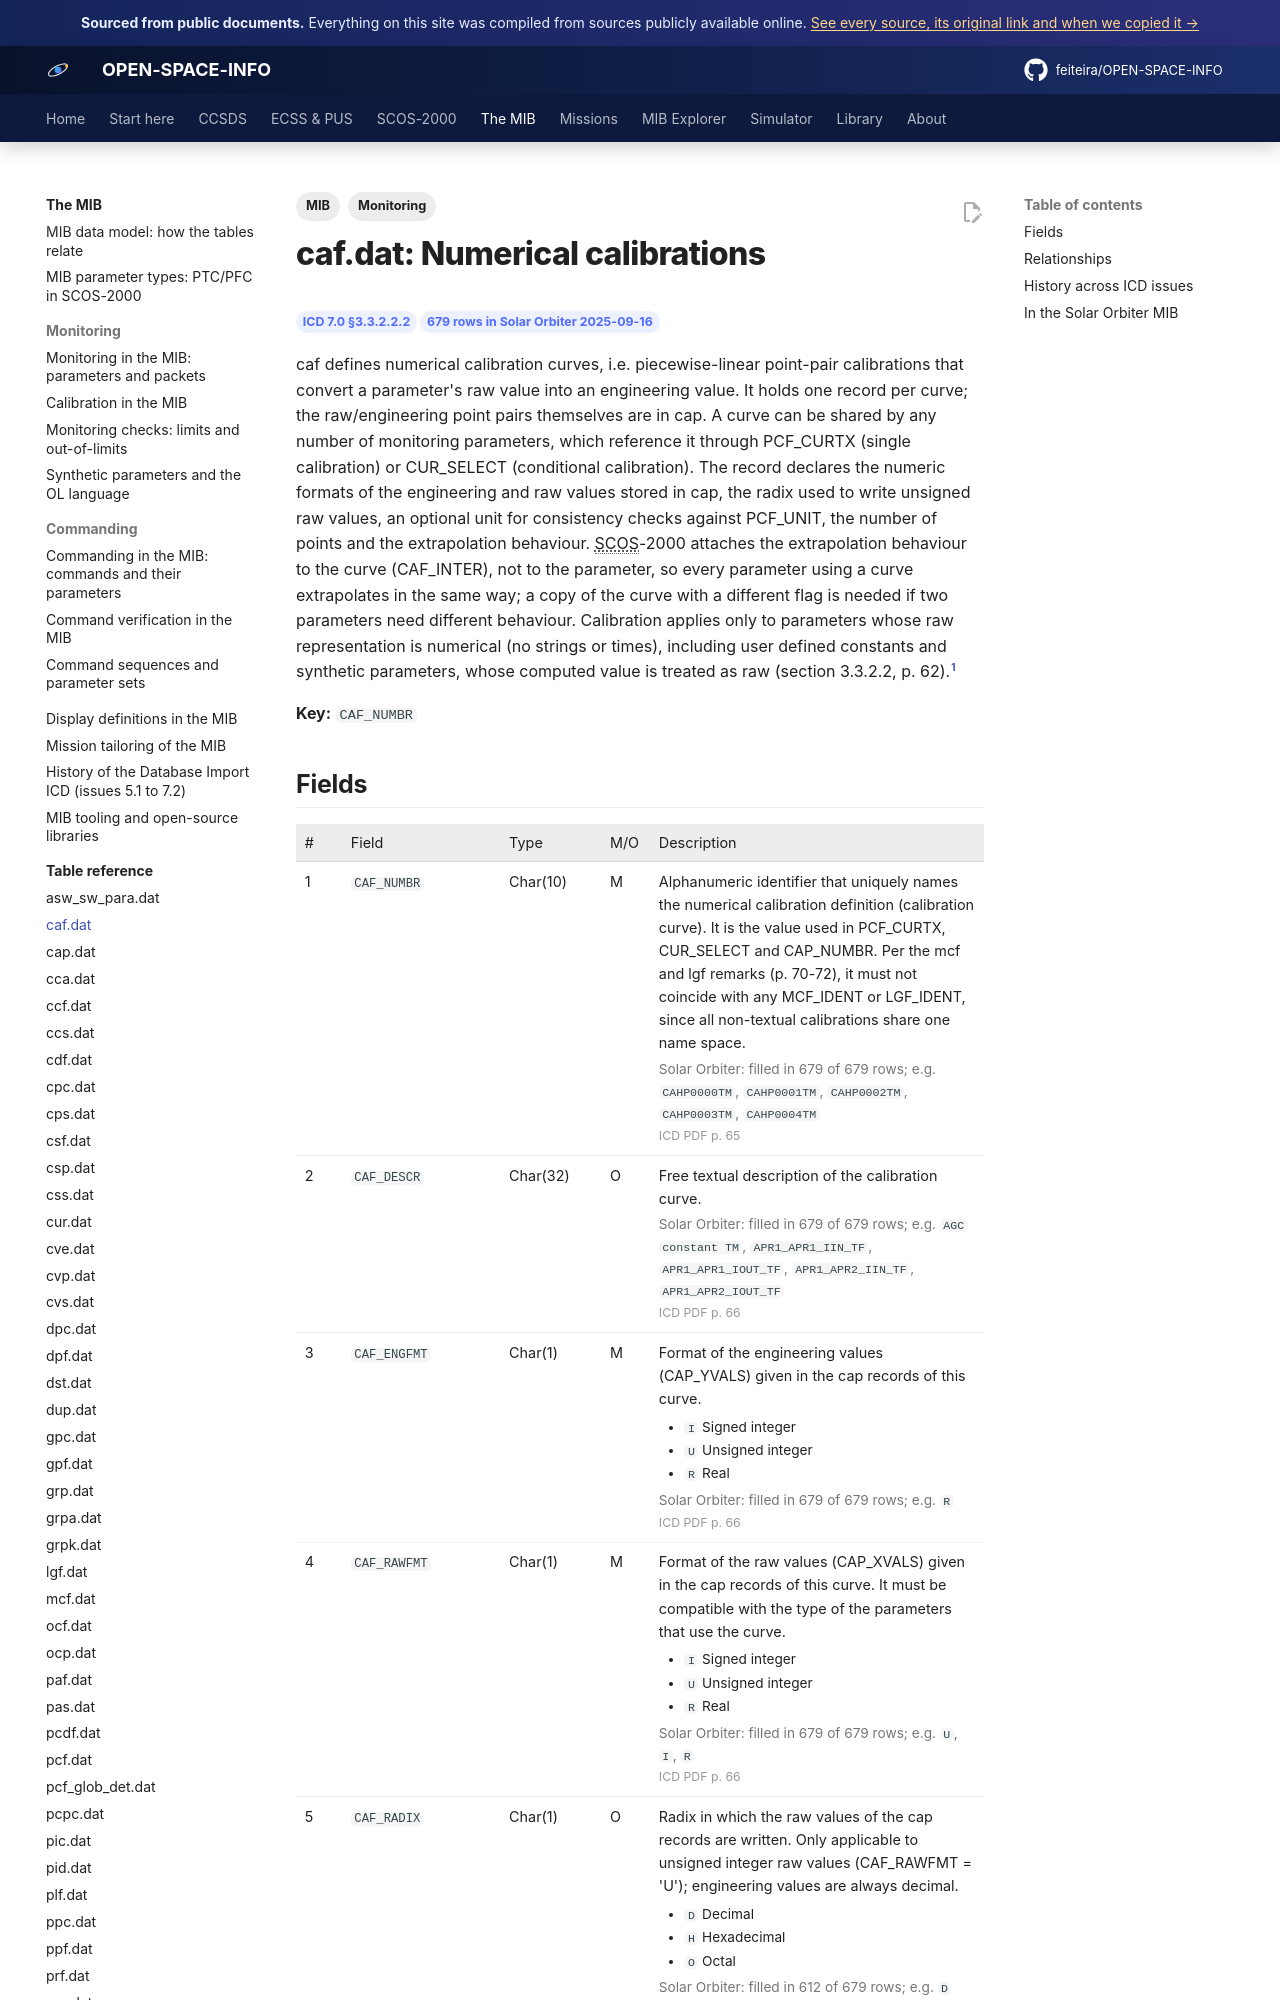

repository: feiteira/OPEN-SPACE-INFO · page: mib/tables/caf/index.html · generator: mkdocs

---
title: "caf.dat: Numerical calibrations"
description: "caf defines numerical calibration curves, i.e. piecewise-linear point-pair calibrations that convert a parameter's raw value into an engineering value. It holds one record per curve; the raw/engineeri"
tags: [MIB, "Monitoring"]
sources: [icd-7-0-final, mib-20250916m25925pfms001-sol]
---

# caf.dat: Numerical calibrations

<div class="osi-chips"><span class="osi-chip">ICD 7.0 §3.3.2.2.2</span><span class="osi-chip">679 rows in Solar Orbiter 2025-09-16</span></div>

caf defines numerical calibration curves, i.e. piecewise-linear point-pair calibrations that convert a parameter's raw value into an engineering value. It holds one record per curve; the raw/engineering point pairs themselves are in cap. A curve can be shared by any number of monitoring parameters, which reference it through PCF_CURTX (single calibration) or CUR_SELECT (conditional calibration). The record declares the numeric formats of the engineering and raw values stored in cap, the radix used to write unsigned raw values, an optional unit for consistency checks against PCF_UNIT, the number of points and the extrapolation behaviour. SCOS-2000 attaches the extrapolation behaviour to the curve (CAF_INTER), not to the parameter, so every parameter using a curve extrapolates in the same way; a copy of the curve with a different flag is needed if two parameters need different behaviour. Calibration applies only to parameters whose raw representation is numerical (no strings or times), including user defined constants and synthetic parameters, whose computed value is treated as raw (section 3.3.2.2, p. 62).[^icd]

**Key:** `CAF_NUMBR`
